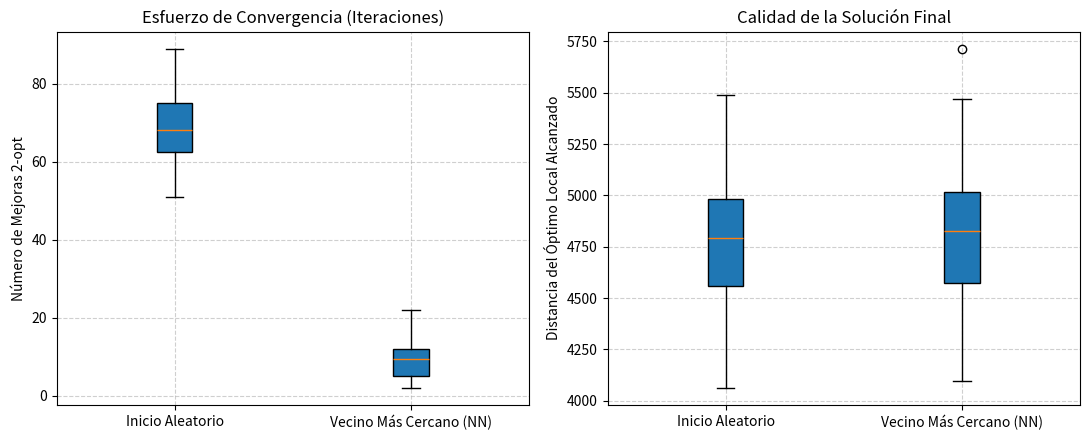

Here is the Python script that generated this plot:
import numpy as np
import matplotlib.pyplot as plt
import random

def route_length(route, dist_matrix):
    return sum(dist_matrix[route[i], route[i+1]] for i in range(len(route)-1)) + dist_matrix[route[-1], route[0]]

def two_opt_local_search(initial_route, dist_matrix):
    best_route = list(initial_route)
    best_dist = route_length(best_route, dist_matrix)
    improvements = 0
    improved = True

    while improved:
        improved = False
        n = len(best_route)
        for i in range(1, n - 1):
            for j in range(i + 1, n):

                new_route = best_route[:i] + best_route[i:j+1][::-1] + best_route[j+1:]
                new_dist = route_length(new_route, dist_matrix)
                
                if new_dist < best_dist - 1e-6:
                    best_route = new_route
                    best_dist = new_dist
                    improvements += 1
                    improved = True
                    break
            if improved:
                break
    return best_route, best_dist, improvements

def nearest_neighbor_tour(dist_matrix, start_node):
    n = len(dist_matrix)
    unvisited = set(range(n))
    unvisited.remove(start_node)
    tour = [start_node]
    curr = start_node

    while unvisited:
        nxt = min(unvisited, key=lambda node: dist_matrix[curr][node])
        tour.append(nxt)
        unvisited.remove(nxt)
        curr = nxt
    return tour


np.random.seed(42)
num_instances = 50
num_cities = 30

imp_random, cost_random = [], []
imp_nn, cost_nn = [], []

for _ in range(num_instances):
    coords = np.random.rand(num_cities, 2) * 1000
    dist_matrix = np.linalg.norm(coords[:, np.newaxis] - coords[np.newaxis, :], axis=2)


    init_rand = list(range(num_cities))
    random.shuffle(init_rand)
    _, dist_r, count_r = two_opt_local_search(init_rand, dist_matrix)
    imp_random.append(count_r)
    cost_random.append(dist_r)


    start_city = random.randint(0, num_cities - 1)
    init_nn = nearest_neighbor_tour(dist_matrix, start_city)
    _, dist_n, count_n = two_opt_local_search(init_nn, dist_matrix)
    imp_nn.append(count_n)
    cost_nn.append(dist_n)


fig, (ax1, ax2) = plt.subplots(1, 2, figsize=(11, 4.5))

ax1.boxplot([imp_random, imp_nn], tick_labels=['Inicio Aleatorio', 'Vecino Más Cercano (NN)'], patch_artist=True)
ax1.set_ylabel('Número de Mejoras 2-opt')
ax1.set_title('Esfuerzo de Convergencia (Iteraciones)')
ax1.grid(True, linestyle='--', alpha=0.6)

ax2.boxplot([cost_random, cost_nn], labels=['Inicio Aleatorio', 'Vecino Más Cercano (NN)'], patch_artist=True)
ax2.set_ylabel('Distancia del Óptimo Local Alcanzado')
ax2.set_title('Calidad de la Solución Final')
ax2.grid(True, linestyle='--', alpha=0.6)

plt.tight_layout()
#plt.savefig('graphs/tsp_2opt_boxplot.png', dpi=300)
plt.show()
